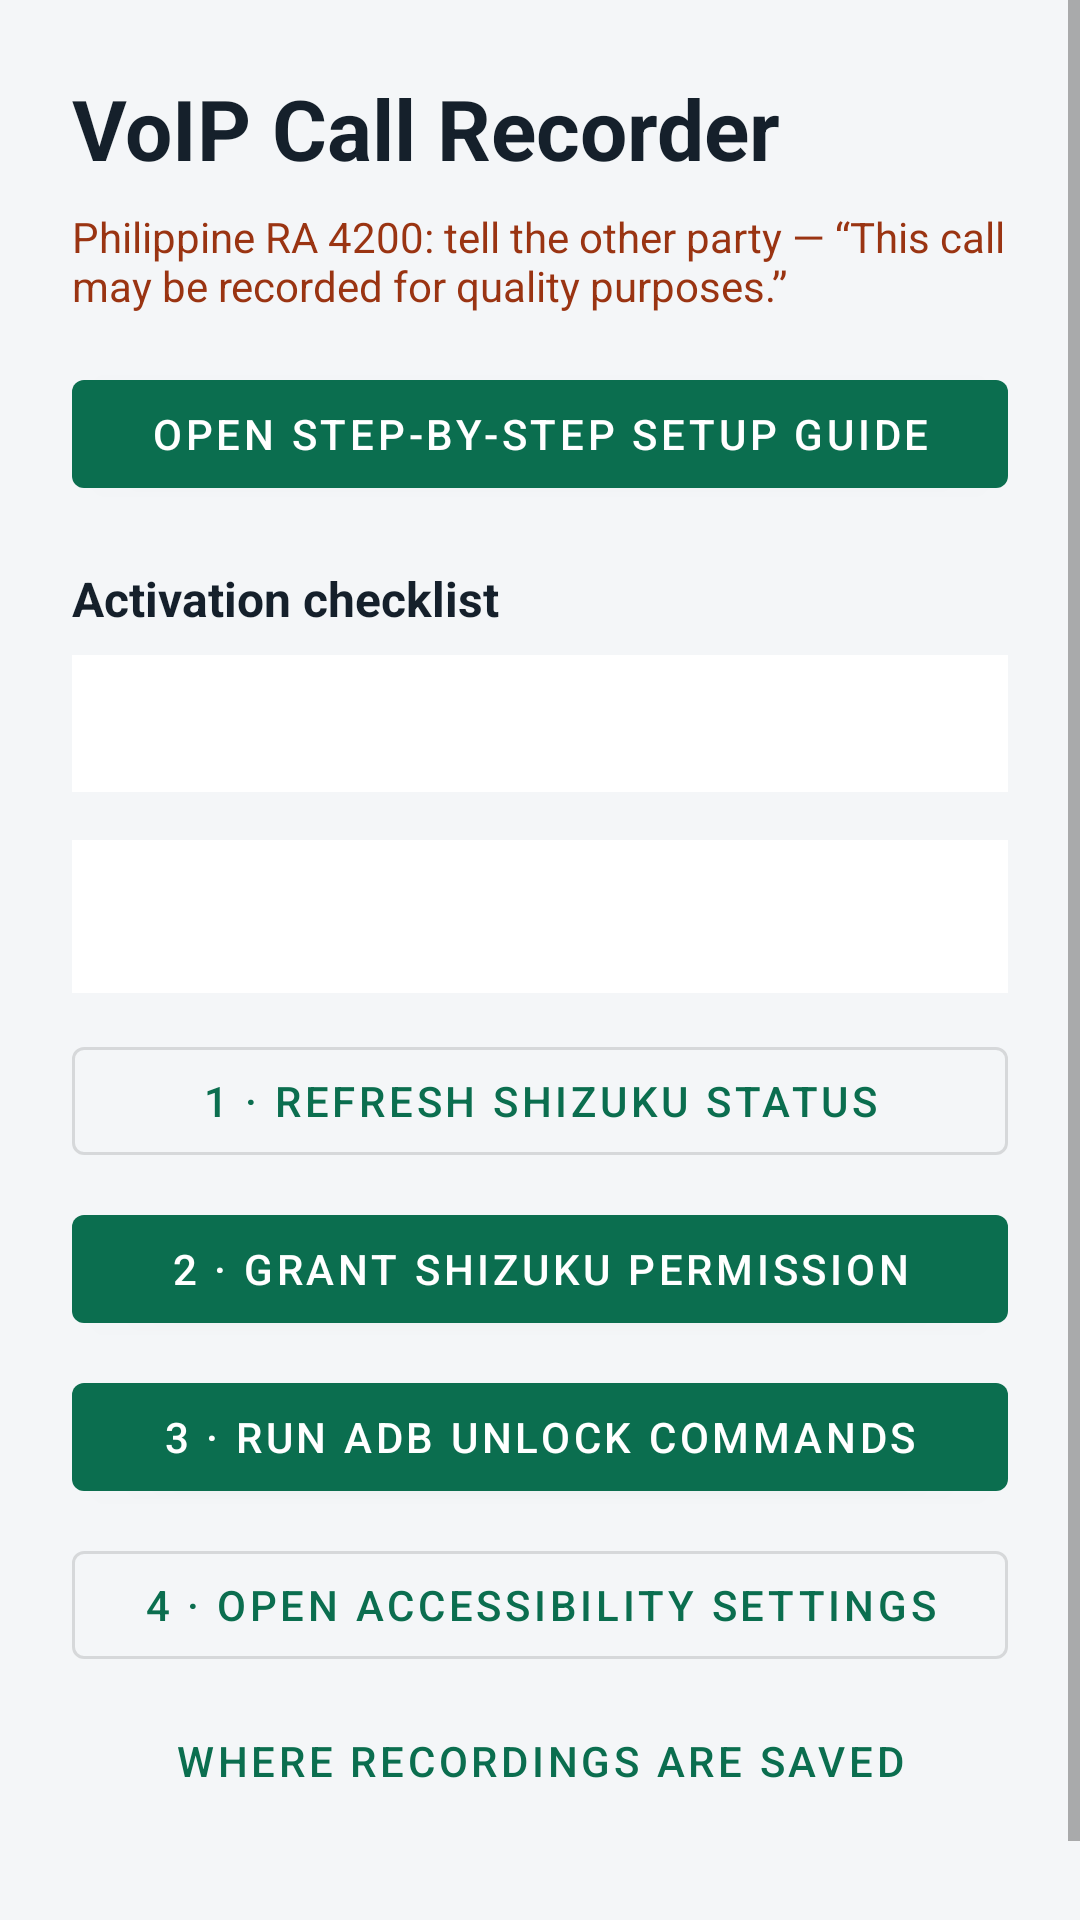

Here is an Android app screen rendered from its layout file. Give the layout XML and the strings, colors and styles it references.
<!-- AndroidManifest.xml: application theme Theme.VoipCallRecorder -->
<!-- res/layout/activity_main.xml -->
<?xml version="1.0" encoding="utf-8"?>
<ScrollView xmlns:android="http://schemas.android.com/apk/res/android"
    android:layout_width="match_parent"
    android:layout_height="match_parent"
    android:fillViewport="true"
    android:background="@color/bg">

    <LinearLayout
        android:layout_width="match_parent"
        android:layout_height="wrap_content"
        android:orientation="vertical"
        android:padding="24dp">

        <TextView
            android:layout_width="match_parent"
            android:layout_height="wrap_content"
            android:text="@string/app_name"
            android:textColor="@color/ink"
            android:textSize="28sp"
            android:textStyle="bold" />

        <TextView
            android:layout_width="match_parent"
            android:layout_height="wrap_content"
            android:layout_marginTop="8dp"
            android:text="@string/ra4200_reminder"
            android:textColor="@color/warn"
            android:textSize="14sp" />

        <com.google.android.material.button.MaterialButton
            android:id="@+id/btnWizard"
            android:layout_width="match_parent"
            android:layout_height="wrap_content"
            android:layout_marginTop="16dp"
            android:text="@string/open_setup_guide" />

        <TextView
            android:layout_width="match_parent"
            android:layout_height="wrap_content"
            android:layout_marginTop="20dp"
            android:text="@string/checklist_title"
            android:textColor="@color/ink"
            android:textSize="16sp"
            android:textStyle="bold" />

        <TextView
            android:id="@+id/checklistText"
            android:layout_width="match_parent"
            android:layout_height="wrap_content"
            android:layout_marginTop="8dp"
            android:background="@android:color/white"
            android:lineSpacingExtra="4dp"
            android:padding="14dp"
            android:textColor="@color/ink"
            android:textSize="13sp" />

        <TextView
            android:id="@+id/statusText"
            android:layout_width="match_parent"
            android:layout_height="wrap_content"
            android:layout_marginTop="16dp"
            android:background="@android:color/white"
            android:padding="16dp"
            android:textColor="@color/ink"
            android:textSize="14sp" />

        <com.google.android.material.button.MaterialButton
            android:id="@+id/btnRefreshShizuku"
            style="@style/Widget.MaterialComponents.Button.OutlinedButton"
            android:layout_width="match_parent"
            android:layout_height="wrap_content"
            android:layout_marginTop="12dp"
            android:text="1 · Refresh Shizuku status" />

        <com.google.android.material.button.MaterialButton
            android:id="@+id/btnGrantShizuku"
            android:layout_width="match_parent"
            android:layout_height="wrap_content"
            android:layout_marginTop="8dp"
            android:text="2 · Grant Shizuku permission" />

        <com.google.android.material.button.MaterialButton
            android:id="@+id/btnUnlock"
            android:layout_width="match_parent"
            android:layout_height="wrap_content"
            android:layout_marginTop="8dp"
            android:text="3 · Run ADB unlock commands" />

        <com.google.android.material.button.MaterialButton
            android:id="@+id/btnOpenAccessibility"
            style="@style/Widget.MaterialComponents.Button.OutlinedButton"
            android:layout_width="match_parent"
            android:layout_height="wrap_content"
            android:layout_marginTop="8dp"
            android:text="4 · Open Accessibility settings" />

        <com.google.android.material.button.MaterialButton
            android:id="@+id/btnOpenRecordings"
            style="@style/Widget.MaterialComponents.Button.TextButton"
            android:layout_width="match_parent"
            android:layout_height="wrap_content"
            android:layout_marginTop="4dp"
            android:text="Where recordings are saved" />

        <TextView
            android:id="@+id/unlockLog"
            android:layout_width="match_parent"
            android:layout_height="wrap_content"
            android:layout_marginTop="16dp"
            android:fontFamily="monospace"
            android:textColor="@color/ink"
            android:textSize="12sp" />
    </LinearLayout>
</ScrollView>
<!-- resources referenced by this layout -->
<resources>
  <color name="bg">#F4F6F8</color>
  <color name="ink">#15202B</color>
  <color name="warn">#9A3412</color>
  <string name="app_name">VoIP Call Recorder</string>
  <string name="checklist_title">Activation checklist</string>
  <string name="open_setup_guide">Open step-by-step setup guide</string>
  <string name="ra4200_reminder">
          Philippine RA 4200: tell the other party — “This call may be recorded for quality purposes.”
      </string>
  <style name="Theme.VoipCallRecorder" parent="Theme.MaterialComponents.Light.NoActionBar">
          <item name="colorPrimary">@color/accent</item>
          <item name="colorPrimaryVariant">@color/accent</item>
          <item name="colorOnPrimary">@android:color/white</item>
          <item name="android:statusBarColor">@color/bg</item>
          <item name="android:navigationBarColor">@color/bg</item>
          <item name="android:windowBackground">@color/bg</item>
      </style>
  <color name="accent">#0B6E4F</color>
</resources>
